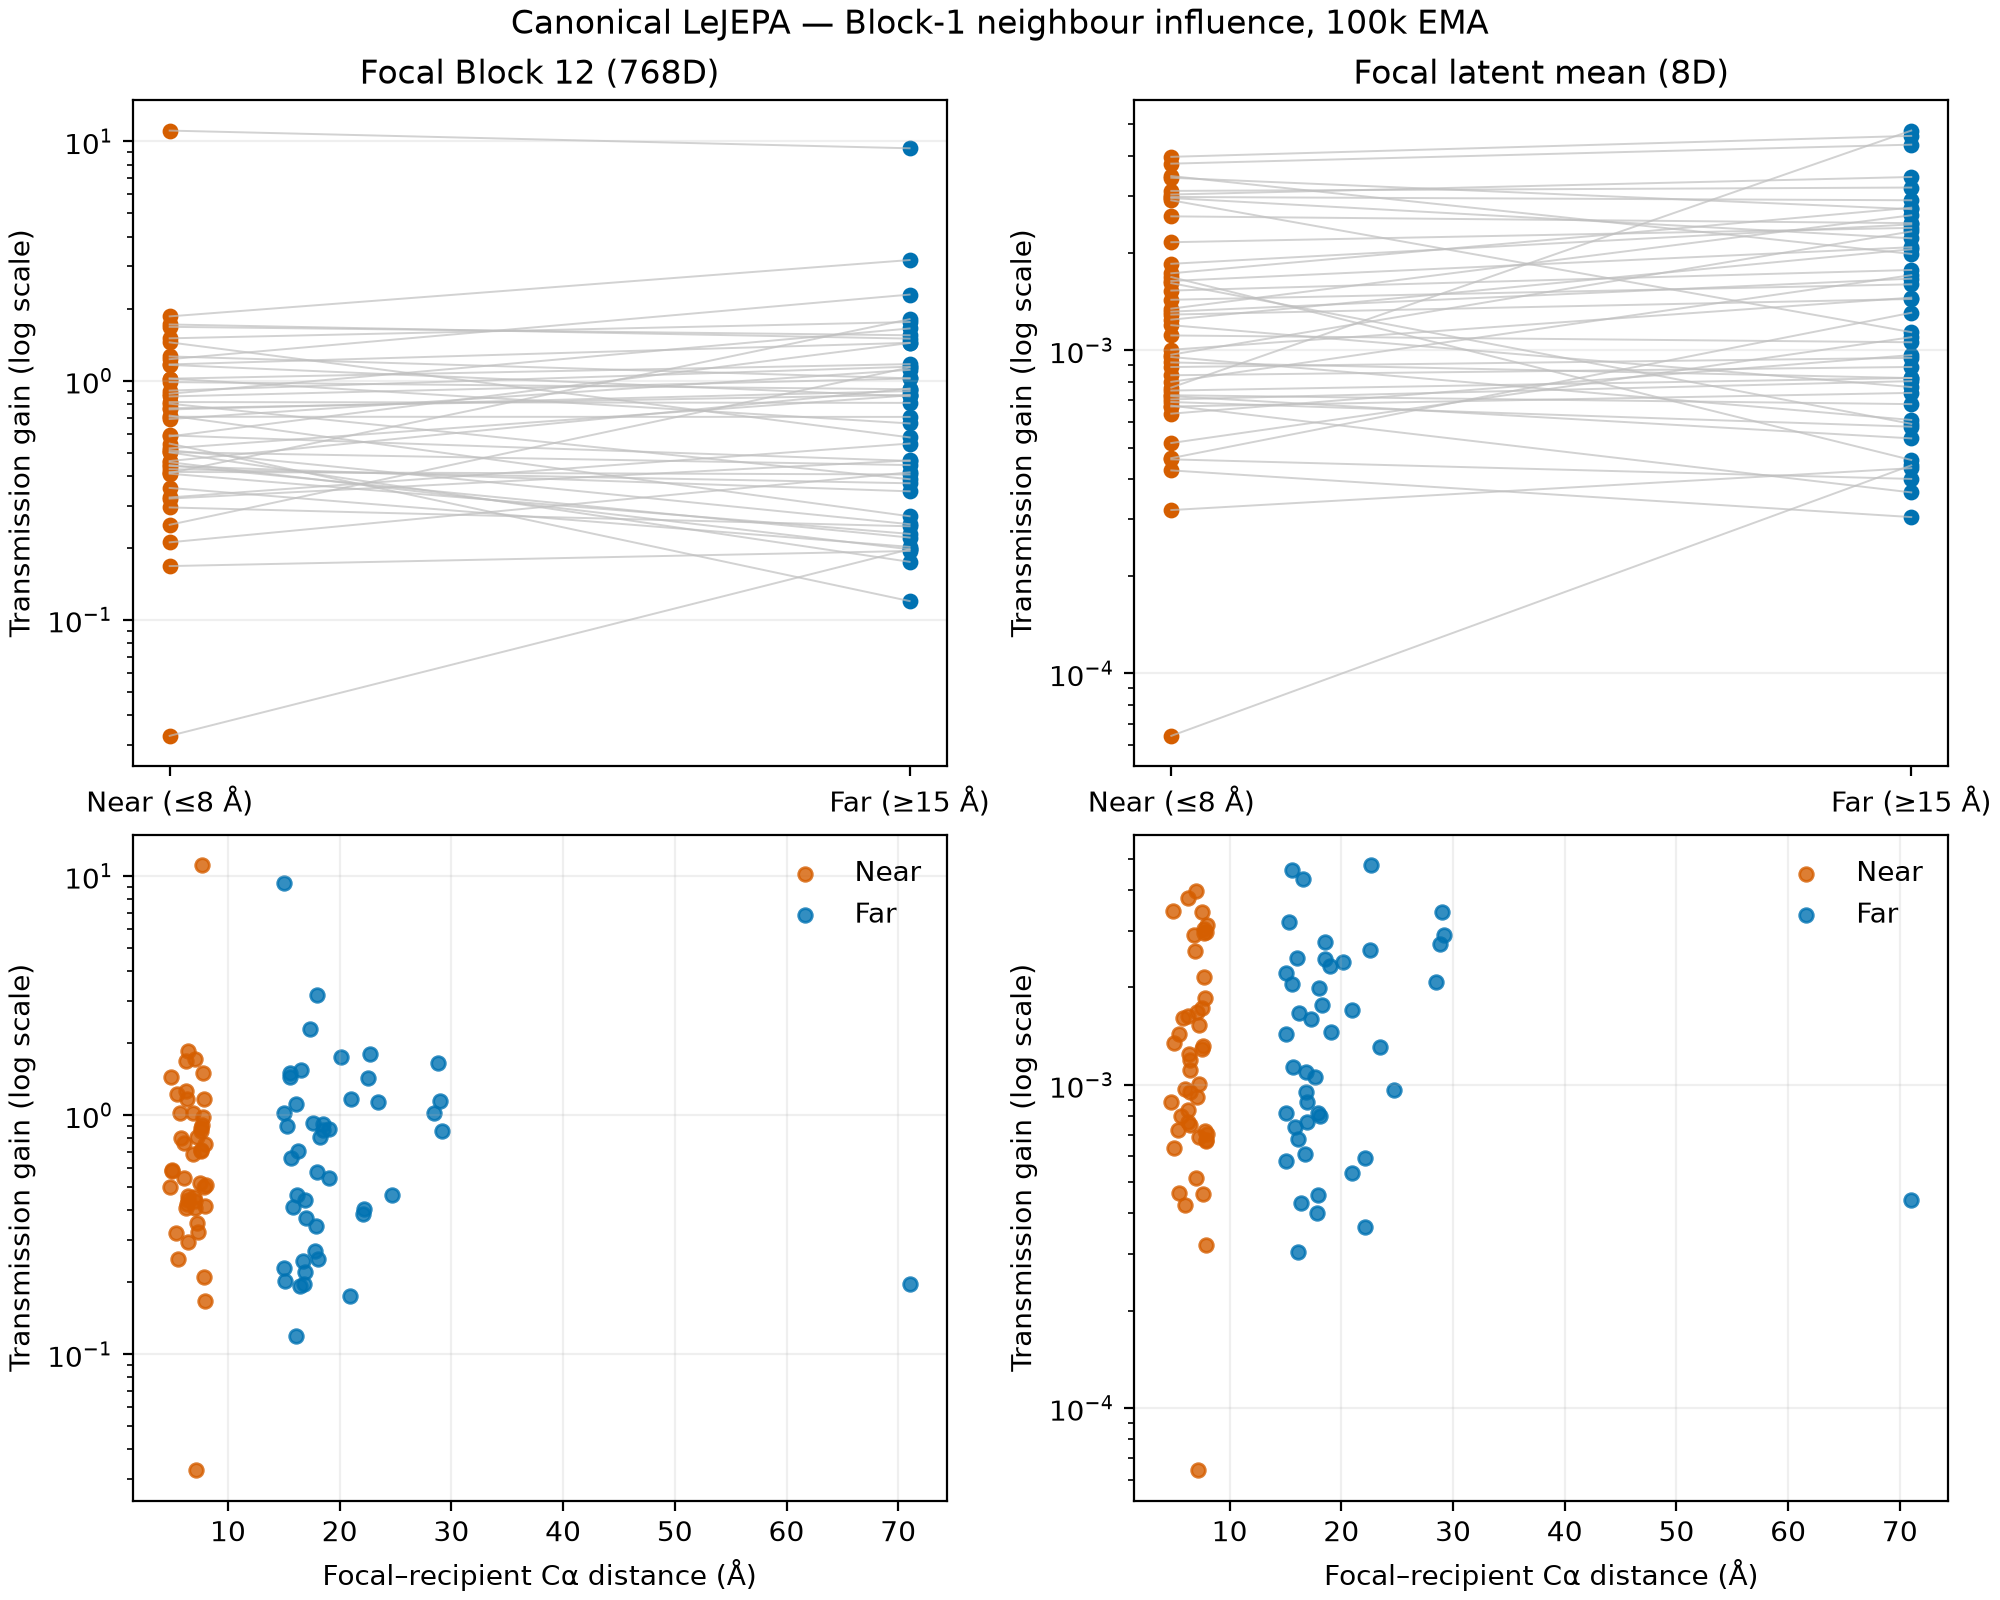

Values plotted in this chart, from the file beside it:
protein_id, space, dimension, focal_i, near_j, far_control_k, shared_donor_d, aa_integer, aa_label, near_distance_nm, far_control_distance_nm, donor_distance_nm, near_sequence_separation, far_control_sequence_separation, donor_sequence_separation, near_input_delta_l2, far_input_delta_l2, near_response_l2, near_transmission_gain, near_relative_response, near_cosine_change, near_clean_norm, near_changed_norm, far_response_l2
1kn0_G, block_12, 768, 129, 99, 103, 161, 19, V, 0.776, 1.851, 2.861, 30, 26, 32, 90.11, 85, 88.75, 0.9849, 0.02393, 8.428712534502836e-05, 3709, 3634, 78.15
1kn0_G, latent_mean, 8, 129, 99, 103, 161, 19, V, 0.776, 1.851, 2.861, 30, 26, 32, 90.11, 85, 0.1668, 0.001851, 0.09817, 0.00483, 1.699, 1.692, 0.2083
1kva_A, block_12, 768, 50, 10, 14, 88, 7, G, 0.6462, 1.761, 2.431, 40, 36, 38, 76.66, 74.09, 35.31, 0.4606, 0.01155, 2.5099353094582e-05, 3058, 3085, 68.56
1kva_A, latent_mean, 8, 50, 10, 14, 88, 7, G, 0.6462, 1.761, 2.431, 40, 36, 38, 76.66, 74.09, 0.08516, 0.001111, 0.03936, 0.0007701, 2.163, 2.169, 0.0784
1m9u_C, block_12, 768, 92, 42, 37, 147, 15, S, 0.4779, 1.687, 2.224, 50, 55, 55, 68.14, 66.33, 34.2, 0.5019, 0.005993, 1.790941702228821e-05, 5706, 5706, 29.38
1m9u_C, latent_mean, 8, 92, 42, 37, 147, 15, S, 0.4779, 1.687, 2.224, 50, 55, 55, 68.14, 66.33, 0.06042, 0.0008868, 0.02377, 0.0001766, 2.542, 2.504, 0.06281
1n3s_D, block_12, 768, 165, 129, 197, 205, 15, S, 0.6033, 1.611, 1.915, 36, 32, 40, 50.85, 46.22, 27.71, 0.5449, 0.005213, 1.7709934581056075e-06, 5315, 5289, 5.53
1n3s_D, latent_mean, 8, 165, 129, 197, 205, 15, S, 0.6033, 1.611, 1.915, 36, 32, 40, 50.85, 46.22, 0.0216, 0.0004247, 0.007974, 2.999577268303355e-05, 2.709, 2.703, 0.01408
1pub_A, block_12, 768, 80, 48, 52, 115, 10, L, 0.6352, 1.557, 2.037, 32, 28, 35, 66.21, 64.48, 77.29, 1.167, 0.02223, 1.9200814309394687e-05, 3477, 3403, 92.71
1pub_A, latent_mean, 8, 80, 48, 52, 115, 10, L, 0.6352, 1.557, 2.037, 32, 28, 35, 66.21, 64.48, 0.08232, 0.001243, 0.03832, 0.0006849, 2.148, 2.125, 0.1323
1ugr_B, block_12, 768, 172, 194, 198, 148, 16, T, 0.781, 2.092, 2.302, 22, 26, 24, 47.59, 47.82, 23.82, 0.5005, 0.004636, 1.8809494807259242e-06, 5138, 5116, 8.346
1ugr_B, latent_mean, 8, 172, 194, 198, 148, 16, T, 0.781, 2.092, 2.302, 22, 26, 24, 47.59, 47.82, 0.0343, 0.0007207, 0.01177, 6.854046497462019e-05, 2.914, 2.91, 0.02552
1v8p_G, block_12, 768, 72, 31, 28, 113, 10, L, 0.6903, 1.606, 2.102, 41, 44, 41, 60.2, 59.76, 41.55, 0.6902, 0.01481, 5.962300072182014e-05, 2806, 2833, 66.22
1v8p_G, latent_mean, 8, 72, 31, 28, 113, 10, L, 0.6903, 1.606, 2.102, 41, 44, 41, 60.2, 59.76, 0.1562, 0.002595, 0.1021, 0.005085, 1.53, 1.496, 0.1477
2ag2_A, block_12, 768, 82, 47, 43, 120, 15, S, 0.7219, 1.825, 2.375, 35, 39, 38, 65.43, 65.86, 53.17, 0.8127, 0.01455, 2.9699531591043105e-05, 3654, 3699, 53.1
2ag2_A, latent_mean, 8, 82, 47, 43, 120, 15, S, 0.7219, 1.825, 2.375, 35, 39, 38, 65.43, 65.86, 0.1001, 0.001529, 0.04164, 0.0006671, 2.403, 2.353, 0.1166
2ipb_A, block_12, 768, 150, 211, 214, 86, 2, N, 0.7081, 1.501, 1.839, 61, 64, 64, 60.54, 65.6, 24.68, 0.4077, 0.006446, 5.204415890691649e-06, 3829, 3851, 14.99
2ipb_A, latent_mean, 8, 150, 211, 214, 86, 2, N, 0.7081, 1.501, 1.839, 61, 64, 64, 60.54, 65.6, 0.05549, 0.0009165, 0.01856, 0.0001499, 2.991, 2.97, 0.05379
2j5x_A, block_12, 768, 53, 7, 3, 101, 12, M, 0.6452, 1.688, 1.588, 46, 50, 48, 54.05, 50.07, 23.92, 0.4426, 0.005703, 1.1968930831107727e-05, 4194, 4182, 11.04
2j5x_A, latent_mean, 8, 53, 7, 3, 101, 12, M, 0.6452, 1.688, 1.588, 46, 50, 48, 54.05, 50.07, 0.06458, 0.001195, 0.02964, 0.0004217, 2.179, 2.191, 0.0385
2j5x_B, block_12, 768, 53, 7, 3, 101, 12, M, 0.644, 1.672, 1.588, 46, 50, 48, 53.63, 49.77, 15.8, 0.2946, 0.003809, 7.049710292861278e-06, 4149, 4147, 12.23
2j5x_B, latent_mean, 8, 53, 7, 3, 101, 12, M, 0.644, 1.672, 1.588, 46, 50, 48, 53.63, 49.77, 0.05108, 0.0009525, 0.01808, 0.0001627, 2.825, 2.821, 0.03028
2w83_E, block_12, 768, 51, 4, 94, 102, 1, R, 0.7994, 1.805, 1.787, 47, 43, 51, 43.26, 41.15, 22.12, 0.5114, 0.005408, 2.0958783915059342e-06, 4090, 4070, 10.32
2w83_E, latent_mean, 8, 51, 4, 94, 102, 1, R, 0.7994, 1.805, 1.787, 47, 43, 51, 43.26, 41.15, 0.03047, 0.0007045, 0.01239, 6.733621407817303e-05, 2.459, 2.448, 0.03302
3cbg_A, block_12, 768, 166, 140, 135, 193, 3, D, 0.5439, 1.731, 1.554, 26, 31, 27, 58.54, 61.56, 71.9, 1.228, 0.01198, 1.878182772241388e-05, 6000, 5938, 140.8
3cbg_A, latent_mean, 8, 166, 140, 135, 193, 3, D, 0.5439, 1.731, 1.554, 26, 31, 27, 58.54, 61.56, 0.08385, 0.001432, 0.02831, 0.0003206, 2.962, 2.923, 0.09842
3dll_L, block_12, 768, 70, 44, 49, 94, 0, A, 0.7004, 1.559, 1.603, 26, 21, 24, 55.67, 52.38, 95.5, 1.716, 0.02453, 0.0001374, 3893, 3962, 78.41
3dll_L, latent_mean, 8, 70, 44, 49, 94, 0, A, 0.7004, 1.559, 1.603, 26, 21, 24, 55.67, 52.38, 0.2207, 0.003965, 0.08482, 0.00329, 2.602, 2.529, 0.2411
3lme_E, block_12, 768, 96, 69, 128, 64, 0, A, 0.7904, 2.215, 1.899, 27, 32, 32, 34.22, 36.24, 14.19, 0.4147, 0.003363, 1.893536698549525e-06, 4220, 4232, 14.67
3lme_E, latent_mean, 8, 96, 69, 128, 64, 0, A, 0.7904, 2.215, 1.899, 27, 32, 32, 34.22, 36.24, 0.02305, 0.0006737, 0.007868, 3.0721928388266484e-05, 2.93, 2.928, 0.01316
3lte_B, block_12, 768, 55, 9, 98, 106, 3, D, 0.6047, 1.902, 2.027, 46, 43, 51, 53.96, 50.33, 41.3, 0.7654, 0.009596, 8.332753023254647e-06, 4304, 4342, 43.83
3lte_B, latent_mean, 8, 55, 9, 98, 106, 3, D, 0.6047, 1.902, 2.027, 46, 43, 51, 53.96, 50.33, 0.05226, 0.0009684, 0.01986, 0.0001969, 2.632, 2.629, 0.1173
3ne1_A, block_12, 768, 54, 110, 2, 106, 19, V, 0.6956, 1.685, 1.66, 56, 52, 52, 37.78, 34.49, 17.21, 0.4554, 0.007023, 1.8036088897943614e-06, 2450, 2467, 6.795
3ne1_A, latent_mean, 8, 54, 110, 2, 106, 19, V, 0.6956, 1.685, 1.66, 56, 52, 52, 37.78, 34.49, 0.0195, 0.0005162, 0.01032, 5.303755549090905e-05, 1.89, 1.891, 0.03784
3pip_Q, block_12, 768, 47, 81, 17, 76, 0, A, 0.6461, 1.795, 1.553, 34, 30, 29, 47.05, 45.23, 87.25, 1.854, 0.01592, 6.068564874506244e-06, 5479, 5564, 144.3
3pip_Q, latent_mean, 8, 47, 81, 17, 76, 0, A, 0.6461, 1.795, 1.553, 34, 30, 29, 47.05, 45.23, 0.0353, 0.0007502, 0.01462, 0.0001045, 2.415, 2.409, 0.03711
3q08_K, block_12, 768, 141, 190, 194, 90, 16, T, 0.7282, 1.907, 3.258, 49, 53, 51, 80.75, 79.98, 26.2, 0.3244, 0.005261, 1.3790107084132863e-05, 4980, 4981, 43.6
3q08_K, latent_mean, 8, 141, 190, 194, 90, 16, T, 0.7282, 1.907, 3.258, 49, 53, 51, 80.75, 79.98, 0.08101, 0.001003, 0.02835, 0.0002975, 2.857, 2.815, 0.1163
4dv2_S, block_12, 768, 35, 9, 65, 56, 19, V, 0.7692, 1.501, 1.562, 26, 30, 21, 60.63, 57.06, 672.6, 11.09, 0.132, 0.000229, 5096, 5758, 533.9
4dv2_S, latent_mean, 8, 35, 9, 65, 56, 19, V, 0.7692, 1.501, 1.562, 26, 30, 21, 60.63, 57.06, 0.1792, 0.002957, 0.09133, 0.004037, 1.963, 1.988, 0.1266
4eqg_A, block_12, 768, 46, 7, 80, 88, 7, G, 0.7852, 2.915, 1.584, 39, 34, 42, 58.08, 63.59, 67.5, 1.162, 0.01791, 7.025608522159832e-05, 3768, 3717, 54.63
4eqg_A, latent_mean, 8, 46, 7, 80, 88, 7, G, 0.7852, 2.915, 1.584, 39, 34, 42, 58.08, 63.59, 0.173, 0.002979, 0.06733, 0.002115, 2.57, 2.519, 0.185
4fun_A, block_12, 768, 161, 198, 120, 129, 3, D, 0.7148, 7.102, 4.332, 37, 41, 32, 84.88, 81.06, 2.774, 0.03268, 0.0005118, 6.532868812580972e-08, 5419, 5417, 15.96
4fun_A, latent_mean, 8, 161, 198, 120, 129, 3, D, 0.7148, 7.102, 4.332, 37, 41, 32, 84.88, 81.06, 0.005442, 6.411279774175246e-05, 0.001263, 6.215777256235455e-07, 4.309, 4.307, 0.03569
4hoy_A, block_12, 768, 59, 5, 117, 9, 10, L, 0.5683, 2.098, 1.699, 54, 58, 50, 47.83, 50.9, 48.69, 1.018, 0.009371, 3.7694973739066384e-06, 5196, 5243, 59.61
4hoy_A, latent_mean, 8, 59, 5, 117, 9, 10, L, 0.5683, 2.098, 1.699, 54, 58, 50, 47.83, 50.9, 0.03818, 0.0007983, 0.01407, 9.016144360229905e-05, 2.715, 2.703, 0.08686
4s1l_A, block_12, 768, 165, 100, 228, 104, 10, L, 0.7576, 1.78, 1.991, 65, 63, 61, 48.58, 53.55, 34.66, 0.7135, 0.006823, 1.2822916778398863e-06, 5080, 5113, 14.49
4s1l_A, latent_mean, 8, 165, 100, 228, 104, 10, L, 0.7576, 1.78, 1.991, 65, 63, 61, 48.58, 53.55, 0.02232, 0.0004595, 0.008659, 3.713687501250007e-05, 2.578, 2.576, 0.02141
4zd6_C, block_12, 768, 105, 149, 60, 153, 2, N, 0.55, 2.345, 1.696, 44, 45, 48, 36.95, 40.35, 9.211, 0.2492, 0.001435, 1.1009151816843143e-06, 6420, 6422, 45.76
4zd6_C, latent_mean, 8, 105, 149, 60, 153, 2, N, 0.55, 2.345, 1.696, 44, 45, 48, 36.95, 40.35, 0.01713, 0.0004636, 0.005447, 8.760643659178058e-06, 3.145, 3.134, 0.05268
4zxp_B, block_12, 768, 100, 139, 56, 65, 9, I, 0.6272, 2.845, 2.201, 39, 44, 35, 61.61, 61.05, 77.69, 1.261, 0.01553, 2.966268776094516e-05, 5004, 4936, 62.36
4zxp_B, latent_mean, 8, 100, 139, 56, 65, 9, I, 0.6272, 2.845, 2.201, 39, 44, 35, 61.61, 61.05, 0.1009, 0.001638, 0.04146, 0.0006681, 2.433, 2.384, 0.1271
5b0o_I, block_12, 768, 67, 92, 97, 40, 7, G, 0.6293, 1.694, 3.949, 25, 30, 27, 110.5, 111.7, 47.09, 0.426, 0.01689, 2.3152094610900953e-05, 2788, 2745, 41.54
5b0o_I, latent_mean, 8, 67, 92, 97, 40, 7, G, 0.6293, 1.694, 3.949, 25, 30, 27, 110.5, 111.7, 0.09246, 0.0008365, 0.03278, 0.0002297, 2.821, 2.75, 0.09915
5c46_F, block_12, 768, 55, 5, 103, 10, 10, L, 0.4991, 2.254, 1.607, 50, 48, 45, 51.79, 57.07, 30.24, 0.5839, 0.006728, 1.667582090603137e-05, 4494, 4509, 81.89
5c46_F, latent_mean, 8, 55, 5, 103, 10, 10, L, 0.4991, 2.254, 1.607, 50, 48, 45, 51.79, 57.07, 0.06964, 0.001345, 0.02739, 0.0003171, 2.542, 2.514, 0.1492
5dm7_L, block_12, 768, 70, 44, 49, 94, 0, A, 0.627, 1.658, 1.758, 26, 21, 24, 57.79, 55.35, 96.91, 1.677, 0.02517, 0.0001336, 3851, 3924, 85.58
5dm7_L, latent_mean, 8, 70, 44, 49, 94, 0, A, 0.627, 1.658, 1.758, 26, 21, 24, 57.79, 55.35, 0.2183, 0.003777, 0.08406, 0.003285, 2.596, 2.529, 0.2393
5h9w_A, block_12, 768, 76, 47, 102, 108, 15, S, 0.4935, 1.8, 1.694, 29, 26, 32, 59.27, 53.71, 85.6, 1.444, 0.0234, 0.0001262, 3658, 3594, 31.07
5h9w_A, latent_mean, 8, 76, 47, 102, 108, 15, S, 0.4935, 1.8, 1.694, 29, 26, 32, 59.27, 53.71, 0.2049, 0.003457, 0.0879, 0.003188, 2.331, 2.238, 0.1066
... 32 more rows
